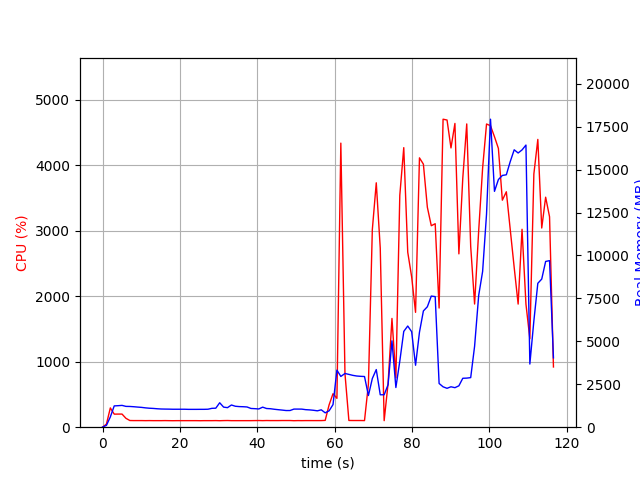

Source data for this figure (header and first rows):
elapsed_time, nproc, cpu, mem_real, mem_virtual
4.3392181396484375e-05, 1, 0.0, 7.859, 3185
1.007, 1, 47.6, 106.3, 771.1
2.015, 1, 294.6, 599.5, 4757
3.023, 1, 199.5, 1241, 5299
4.031, 1, 200.4, 1253, 5427
5.039, 1, 200.4, 1270, 5455
6.048, 1, 135.8, 1212, 5455
7.057, 1, 102.0, 1207, 5455
8.069, 1, 100.9, 1192, 5455
9.079, 1, 101.0, 1172, 5455
10.09, 1, 101.0, 1154, 5455
11.1, 1, 100.0, 1126, 5455
12.11, 1, 100.9, 1105, 5455
13.12, 1, 100.0, 1093, 5455
14.13, 1, 100.1, 1074, 5455
15.14, 1, 99.9, 1060, 5455
16.15, 1, 100.9, 1055, 5455
17.16, 1, 99.9, 1052, 5455
18.17, 1, 99.1, 1046, 5455
19.18, 1, 99.9, 1046, 5455
20.19, 1, 100.0, 1046, 5455
21.2, 1, 99.9, 1046, 5455
22.21, 1, 100.0, 1039, 5455
23.22, 1, 99.9, 1039, 5455
24.23, 1, 100.0, 1039, 5455
25.24, 1, 99.0, 1041, 5455
26.25, 1, 100.0, 1041, 5455
27.26, 1, 100.0, 1047, 5455
28.27, 1, 99.9, 1099, 5455
29.29, 1, 100.9, 1107, 5455
30.3, 1, 99.0, 1423, 5615
31.31, 1, 101.0, 1169, 5615
32.32, 1, 102.0, 1138, 5615
33.33, 1, 99.9, 1293, 5615
34.34, 1, 99.9, 1220, 5615
35.35, 1, 99.9, 1200, 5615
36.36, 1, 99.9, 1192, 5615
37.37, 1, 100.0, 1178, 5615
38.38, 1, 100.0, 1091, 5615
39.39, 1, 101.0, 1079, 5615
40.4, 1, 101.8, 1062, 5615
41.41, 1, 100.1, 1168, 5615
42.42, 1, 101.9, 1088, 5615
43.43, 1, 100.9, 1075, 5615
44.44, 1, 101.0, 1044, 5615
45.45, 1, 101.0, 1019, 5615
46.47, 1, 101.9, 995.7, 5615
47.48, 1, 101.9, 970, 5615
48.49, 1, 101.9, 971.7, 5615
49.5, 1, 99.1, 1055, 5615
50.51, 1, 100.9, 1055, 5615
51.52, 1, 100.1, 1053, 5615
52.53, 1, 101.0, 1021, 5615
53.53, 1, 101.0, 1008, 5615
54.55, 1, 100.8, 985.2, 5615
55.56, 1, 100.9, 953.6, 5615
56.57, 1, 101.0, 1012, 5615
57.58, 1, 103.9, 837.1, 5615
58.59, 1, 341.2, 954.1, 5739
59.6, 1, 511.6, 1315, 7764
... 56 more rows
